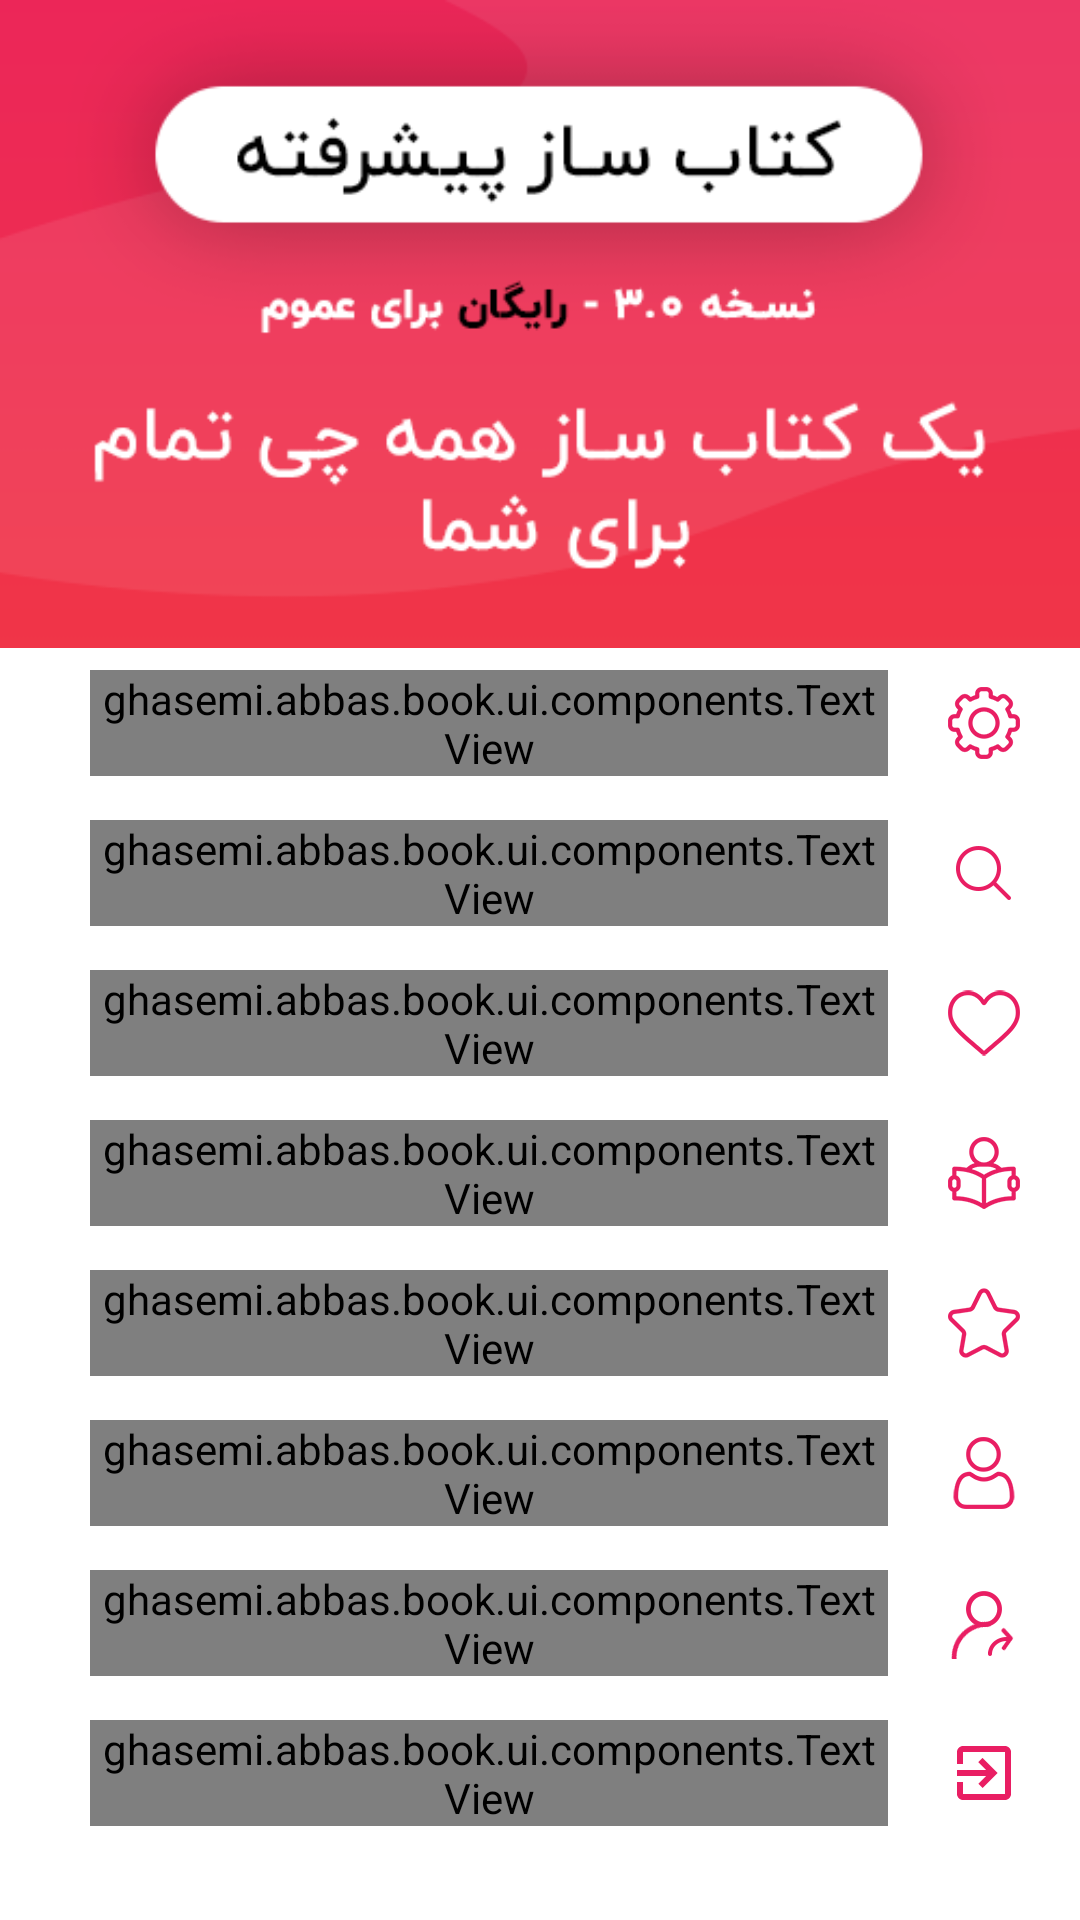

Here is an Android app screen rendered from its layout file. Give the layout XML and the strings, colors and styles it references.
<!-- AndroidManifest.xml: application theme AppTheme -->
<!-- res/layout/nav_main.xml -->
<?xml version="1.0" encoding="utf-8"?>
<ScrollView xmlns:android="http://schemas.android.com/apk/res/android"
    xmlns:app="http://schemas.android.com/apk/res-auto"
    android:layout_width="match_parent"
    android:layout_height="wrap_content">

    <LinearLayout
        android:layout_width="match_parent"
        android:layout_height="wrap_content"
        android:orientation="vertical">

        <ImageView
            android:id="@+id/imageView"
            android:layout_width="match_parent"
            android:layout_height="wrap_content"
            android:adjustViewBounds="true"
            android:scaleType="fitCenter"
            android:src="@drawable/ic_header" />

        <RelativeLayout
            android:id="@+id/nav_setting"
            android:layout_width="match_parent"
            android:layout_height="50dp"
            android:background="?selectableItemBackground"
            android:paddingStart="20dp"
            android:paddingEnd="20dp">

            <androidx.appcompat.widget.AppCompatImageView
                android:layout_width="24dp"
                android:layout_height="24dp"
                android:layout_alignParentEnd="true"
                android:layout_centerVertical="true"
                android:src="@drawable/ic_setting"
                app:tint="@color/colorAccent" />

            <ghasemi.abbas.book.ui.components.TextView
                android:layout_width="match_parent"
                android:layout_height="wrap_content"
                android:layout_alignParentRight="true"
                android:layout_centerVertical="true"
                android:layout_marginLeft="10dp"
                android:layout_marginRight="44dp"
                android:gravity="right"
                android:text="@string/setting"
                app:tv_bold="true"
                app:tv_color="@color/textTitleColor" />

        </RelativeLayout>

        <RelativeLayout
            android:id="@+id/nav_search"
            android:layout_width="match_parent"
            android:layout_height="50dp"
            android:background="?selectableItemBackground"
            android:paddingStart="20dp"
            android:paddingEnd="20dp">

            <androidx.appcompat.widget.AppCompatImageView
                android:layout_width="24dp"
                android:layout_height="24dp"
                android:layout_alignParentEnd="true"
                android:layout_centerVertical="true"
                android:src="@drawable/ic_search"
                app:tint="@color/colorAccent" />

            <ghasemi.abbas.book.ui.components.TextView
                android:layout_width="match_parent"
                android:layout_height="wrap_content"
                android:layout_alignParentRight="true"
                android:layout_centerVertical="true"
                android:layout_marginLeft="10dp"
                android:layout_marginRight="44dp"
                android:gravity="right"
                android:text="@string/search"
                app:tv_bold="true"
                app:tv_color="@color/textTitleColor" />

        </RelativeLayout>

        <RelativeLayout
            android:id="@+id/nav_fav"

            android:layout_width="match_parent"
            android:layout_height="50dp"
            android:background="?selectableItemBackground"
            android:paddingStart="20dp"
            android:paddingEnd="20dp">

            <androidx.appcompat.widget.AppCompatImageView
                android:layout_width="24dp"
                android:layout_height="24dp"
                android:layout_alignParentEnd="true"
                android:layout_centerVertical="true"
                android:src="@drawable/ic_favorite"
                app:tint="@color/colorAccent" />

            <ghasemi.abbas.book.ui.components.TextView
                android:layout_width="match_parent"
                android:layout_height="wrap_content"
                android:layout_alignParentRight="true"
                android:layout_centerVertical="true"
                android:layout_marginLeft="10dp"
                android:layout_marginRight="44dp"
                android:gravity="right"
                android:text="@string/favorite"
                app:tv_bold="true"
                app:tv_color="@color/textTitleColor" />

        </RelativeLayout>

        <RelativeLayout
            android:id="@+id/nav_time"

            android:layout_width="match_parent"
            android:layout_height="50dp"
            android:background="?selectableItemBackground"
            android:paddingStart="20dp"
            android:paddingEnd="20dp">

            <androidx.appcompat.widget.AppCompatImageView
                android:layout_width="24dp"
                android:layout_height="24dp"
                android:layout_alignParentEnd="true"
                android:layout_centerVertical="true"
                android:src="@drawable/ic_study"
                app:tint="@color/colorAccent" />

            <ghasemi.abbas.book.ui.components.TextView
                android:layout_width="match_parent"
                android:layout_height="wrap_content"
                android:layout_alignParentRight="true"
                android:layout_centerVertical="true"
                android:layout_marginLeft="10dp"
                android:layout_marginRight="44dp"
                android:gravity="right"
                android:text="@string/nav_time"
                app:tv_bold="true"
                app:tv_color="@color/textTitleColor" />

        </RelativeLayout>

        <RelativeLayout
            android:id="@+id/nav_comment"
            android:layout_width="match_parent"
            android:layout_height="50dp"
            android:background="?selectableItemBackground"
            android:paddingStart="20dp"
            android:paddingEnd="20dp">

            <androidx.appcompat.widget.AppCompatImageView
                android:layout_width="24dp"
                android:layout_height="24dp"
                android:layout_alignParentEnd="true"
                android:layout_centerVertical="true"
                android:src="@drawable/ic_star"
                app:tint="@color/colorAccent" />

            <ghasemi.abbas.book.ui.components.TextView
                android:layout_width="match_parent"
                android:layout_height="wrap_content"
                android:layout_alignParentRight="true"
                android:layout_centerVertical="true"
                android:layout_marginLeft="10dp"
                android:layout_marginRight="44dp"
                android:gravity="right"
                android:text="@string/comment"
                app:tv_bold="true"
                app:tv_color="@color/textTitleColor" />

        </RelativeLayout>

        <RelativeLayout
            android:id="@+id/nav_about_us"
            android:layout_width="match_parent"
            android:layout_height="50dp"
            android:background="?selectableItemBackground"
            android:paddingStart="20dp"
            android:paddingEnd="20dp">

            <androidx.appcompat.widget.AppCompatImageView
                android:layout_width="24dp"
                android:layout_height="24dp"
                android:layout_alignParentEnd="true"
                android:layout_centerVertical="true"
                android:src="@drawable/ic_user"
                app:tint="@color/colorAccent" />

            <ghasemi.abbas.book.ui.components.TextView
                android:layout_width="match_parent"
                android:layout_height="wrap_content"
                android:layout_alignParentRight="true"
                android:layout_centerVertical="true"
                android:layout_marginLeft="10dp"
                android:layout_marginRight="44dp"
                android:gravity="right"
                android:text="@string/nav_about_us"
                app:tv_bold="true"
                app:tv_color="@color/textTitleColor" />

        </RelativeLayout>

        <RelativeLayout
            android:id="@+id/nav_ref"
            android:layout_width="match_parent"
            android:layout_height="50dp"
            android:background="?selectableItemBackground"
            android:paddingStart="20dp"
            android:paddingEnd="20dp">

            <androidx.appcompat.widget.AppCompatImageView
                android:layout_width="24dp"
                android:layout_height="24dp"
                android:layout_alignParentEnd="true"
                android:layout_centerVertical="true"
                android:src="@drawable/ic_refer"
                app:tint="@color/colorAccent" />

            <ghasemi.abbas.book.ui.components.TextView
                android:layout_width="match_parent"
                android:layout_height="wrap_content"
                android:layout_alignParentRight="true"
                android:layout_centerVertical="true"
                android:layout_marginLeft="10dp"
                android:layout_marginRight="44dp"
                android:gravity="right"
                android:text="@string/nav_reference"
                app:tv_bold="true"
                app:tv_color="@color/textTitleColor" />

        </RelativeLayout>

        <RelativeLayout
            android:id="@+id/nav_exit"
            android:layout_width="match_parent"
            android:layout_height="50dp"
            android:background="?selectableItemBackground"
            android:paddingStart="20dp"
            android:paddingEnd="20dp">

            <androidx.appcompat.widget.AppCompatImageView
                android:layout_width="24dp"
                android:layout_height="24dp"
                android:layout_alignParentEnd="true"
                android:layout_centerVertical="true"
                android:src="@drawable/ic_baseline_exit_to_app_24"
                app:tint="@color/colorAccent" />

            <ghasemi.abbas.book.ui.components.TextView
                android:layout_width="match_parent"
                android:layout_height="wrap_content"
                android:layout_alignParentRight="true"
                android:layout_centerVertical="true"
                android:layout_marginLeft="10dp"
                android:layout_marginRight="44dp"
                android:gravity="right"
                android:text="@string/exit"
                app:tv_bold="true"
                app:tv_color="@color/textTitleColor" />

        </RelativeLayout>
    </LinearLayout>
</ScrollView>
<!-- resources referenced by this layout -->
<resources>
  <color name="colorAccent">#E91E63</color>
  <color name="textTitleColor">#000</color>
  <!-- drawable ic_baseline_exit_to_app_24 (drawable) -->
  <vector xmlns:android="http://schemas.android.com/apk/res/android"
      android:width="24dp"
      android:height="24dp"
      android:viewportWidth="24"
      android:viewportHeight="24">
      <path
          android:fillColor="#fff"
          android:pathData="M10.09,15.59L11.5,17l5,-5 -5,-5 -1.41,1.41L12.67,11H3v2h9.67l-2.58,2.59zM19,3H5c-1.11,0 -2,0.9 -2,2v4h2V5h14v14H5v-4H3v4c0,1.1 0.89,2 2,2h14c1.1,0 2,-0.9 2,-2V5c0,-1.1 -0.9,-2 -2,-2z" />
  </vector>
  <!-- drawable ic_favorite: png bitmap (drawable-hdpi, 1013 bytes) -->
  <!-- drawable ic_header: png bitmap (drawable-night-nodpi, 28391 bytes) -->
  <!-- drawable ic_refer: png bitmap (drawable-hdpi, 1057 bytes) -->
  <!-- drawable ic_search: png bitmap (drawable-hdpi, 852 bytes) -->
  <!-- drawable ic_setting: png bitmap (drawable-hdpi, 1159 bytes) -->
  <!-- drawable ic_star: png bitmap (drawable-hdpi, 1079 bytes) -->
  <!-- drawable ic_study: png bitmap (drawable-hdpi, 1229 bytes) -->
  <!-- drawable ic_user: png bitmap (drawable-hdpi, 1061 bytes) -->
  <string name="comment">امتیاز به برنامه</string>
  <string name="exit">خروج</string>
  <string name="favorite">علاقه مندی ها</string>
  <string name="nav_about_us">درباره ما</string>
  <string name="nav_reference">منابع</string>
  <string name="nav_time">زمان کل مطالعه</string>
  <string name="search">جستجو</string>
  <string name="setting">تنظیمات</string>
  <style name="AppTheme" parent="@style/Theme.MaterialComponents.DayNight.NoActionBar">
          
          <item name="colorPrimary">@color/colorPrimary</item>
          <item name="colorPrimaryDark">@color/colorPrimaryDark</item>
          <item name="colorAccent">@color/colorAccent</item>
          <item name="android:windowBackground">@color/backgroundColor</item>
          <item name="android:windowLightNavigationBar" tools:ignore="NewApi">true</item>
          <item name="android:navigationBarColor" tools:ignore="NewApi">@color/backgroundColor</item>
      </style>
  <color name="colorPrimary">#E91E63</color>
  <color name="colorPrimaryDark">#D81B60</color>
  <color name="backgroundColor">#ffffff</color>
</resources>
